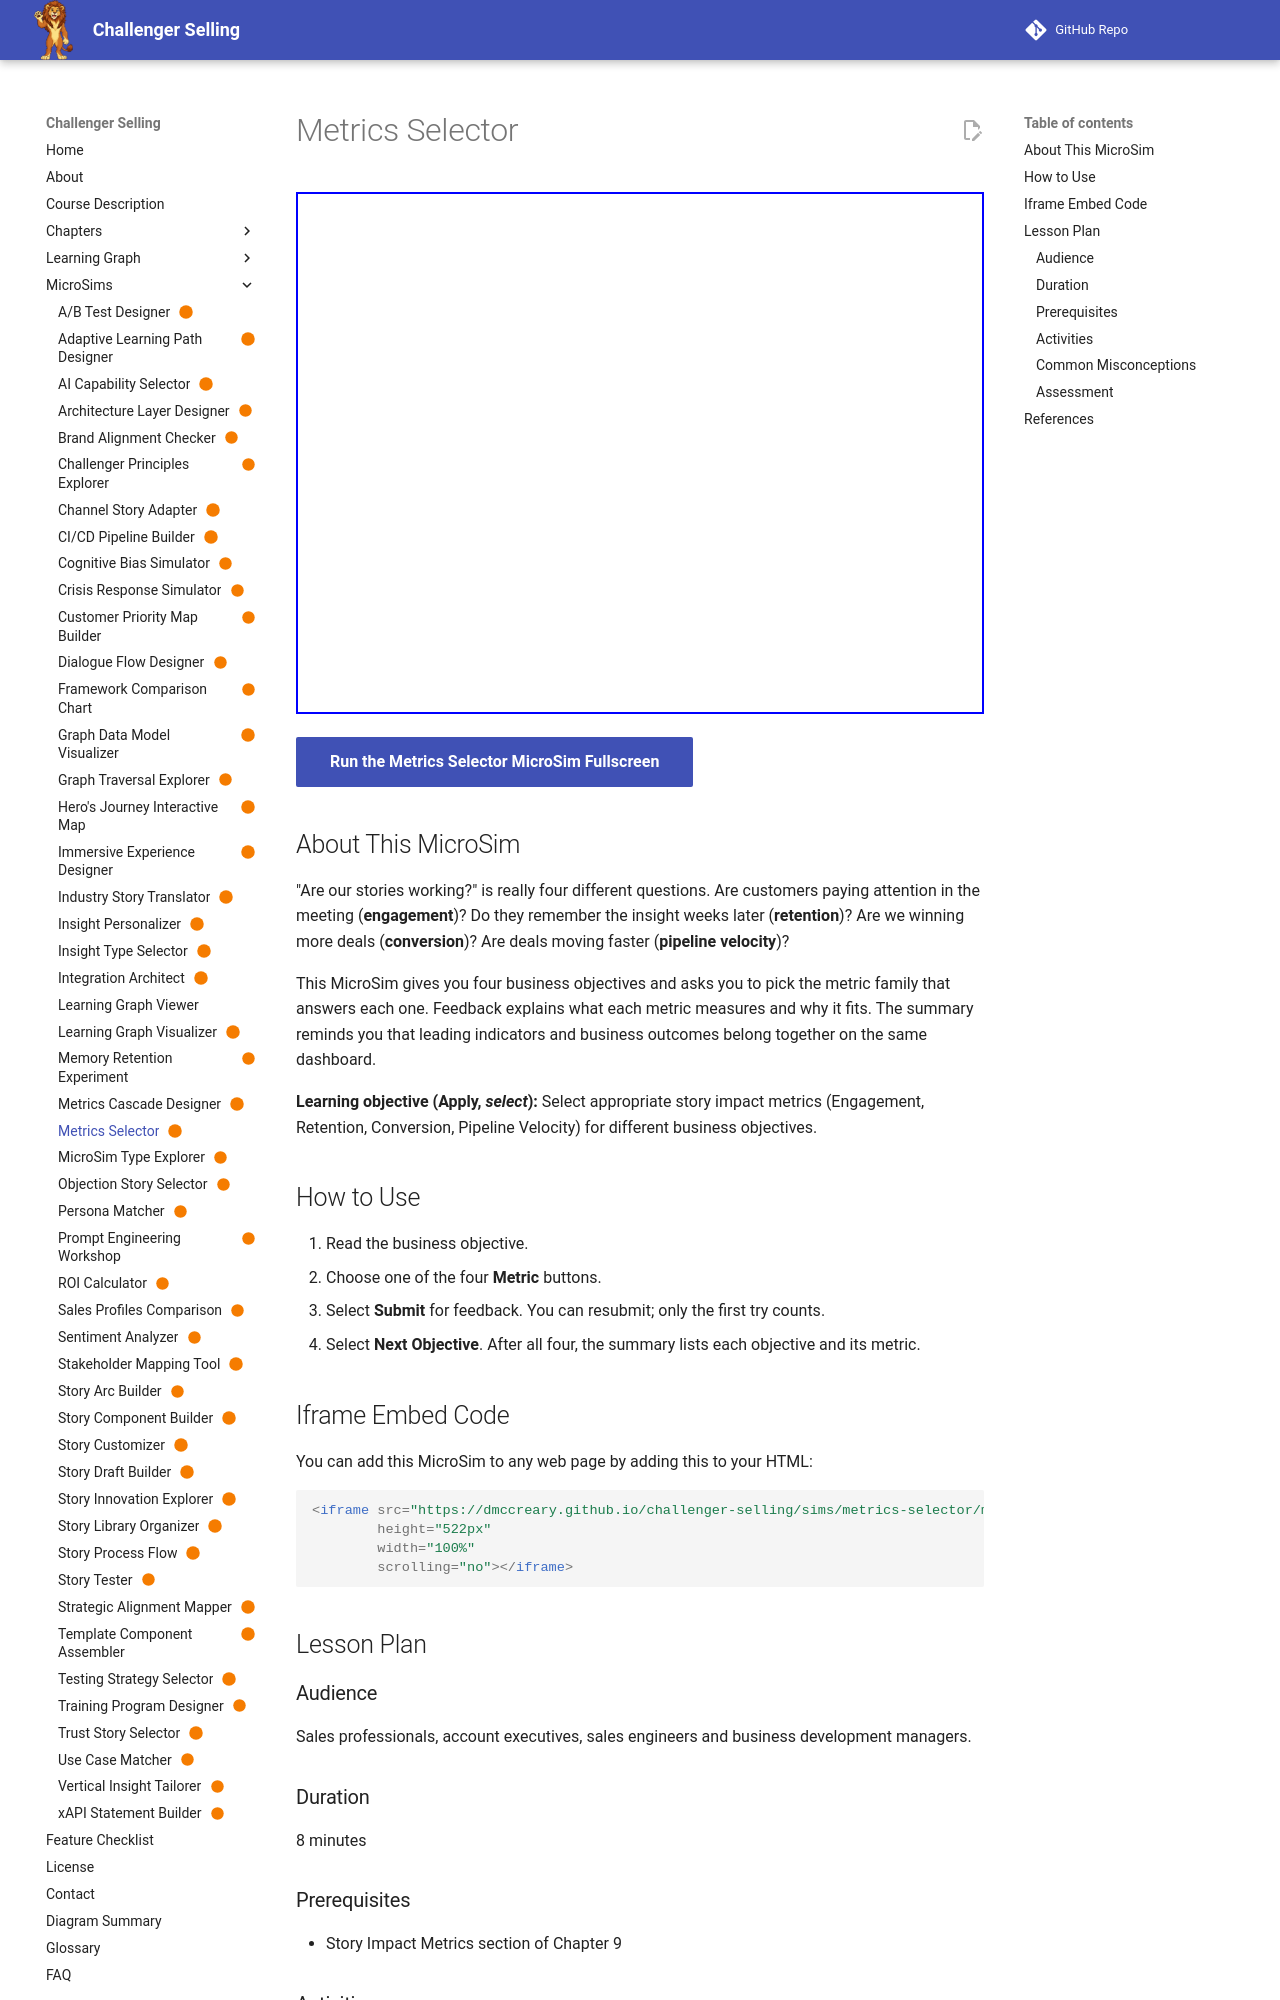

repository: dmccreary/challenger-selling · page: sims/metrics-selector/index.html · generator: mkdocs

---
title: "Metrics Selector"
description: "Learners match four business questions about story impact to the right metric family: engagement, retention, conversion, or pipeline velocity."
image: /sims/metrics-selector/metrics-selector.png
og:image: /sims/metrics-selector/metrics-selector.png
twitter:image: /sims/metrics-selector/metrics-selector.png
social:
   cards: false
status: built
---

# Metrics Selector

<iframe src="main.html" height="522px" width="100%" scrolling="no"></iframe>

[Run the Metrics Selector MicroSim Fullscreen](./main.html){ .md-button .md-button--primary }

## About This MicroSim

"Are our stories working?" is really four different questions. Are customers paying attention in the meeting (**engagement**)? Do they remember the insight weeks later (**retention**)? Are we winning more deals (**conversion**)? Are deals moving faster (**pipeline velocity**)?

This MicroSim gives you four business objectives and asks you to pick the metric family that answers each one. Feedback explains what each metric measures and why it fits. The summary reminds you that leading indicators and business outcomes belong together on the same dashboard.

**Learning objective (Apply, *select*):** Select appropriate story impact metrics (Engagement, Retention, Conversion, Pipeline Velocity) for different business objectives.

## How to Use

1. Read the business objective.
2. Choose one of the four **Metric** buttons.
3. Select **Submit** for feedback. You can resubmit; only the first try counts.
4. Select **Next Objective**. After all four, the summary lists each objective and its metric.

## Iframe Embed Code

You can add this MicroSim to any web page by adding this to your HTML:

```html
<iframe src="https://dmccreary.github.io/challenger-selling/sims/metrics-selector/main.html"
        height="522px"
        width="100%"
        scrolling="no"></iframe>
```

## Lesson Plan

### Audience
Sales professionals, account executives, sales engineers and business development managers.

### Duration
8 minutes

### Prerequisites
- Story Impact Metrics section of Chapter 9
